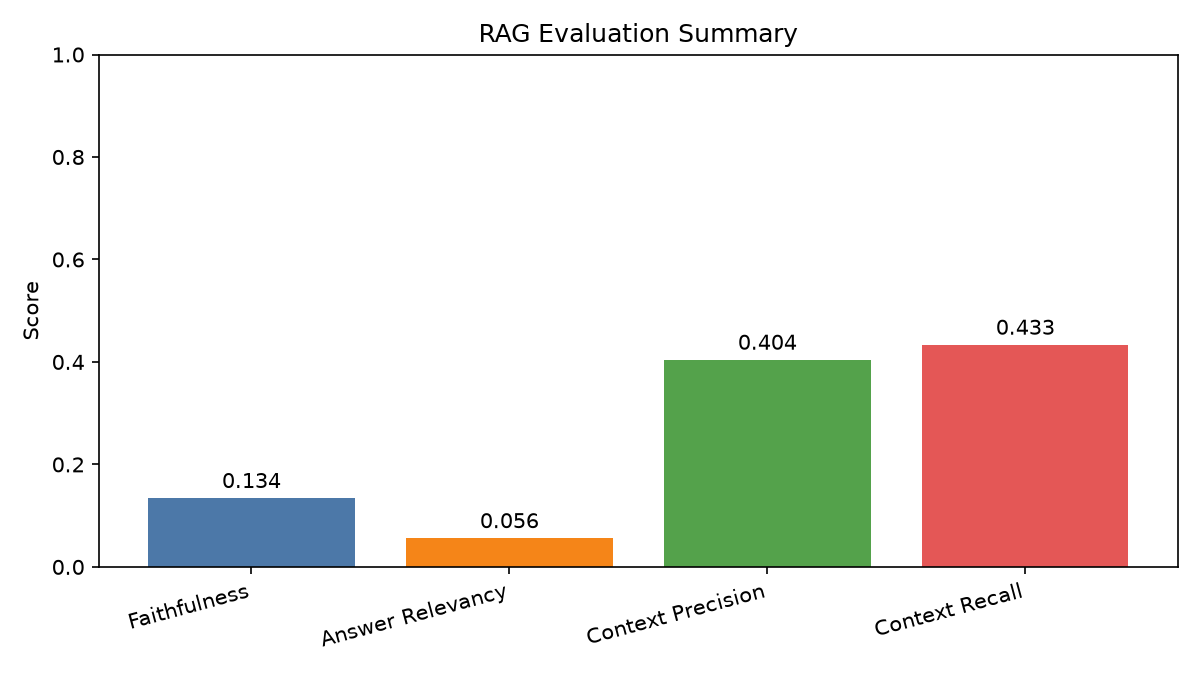

Source data for this figure (header and first rows):
total_questions, avg_confidence_score, abstain_count, avg_faithfulness, avg_answer_relevancy, avg_context_precision, avg_context_recall
12, 0.8083, 1, 0.1342, 0.0559, 0.4041, 0.4334
